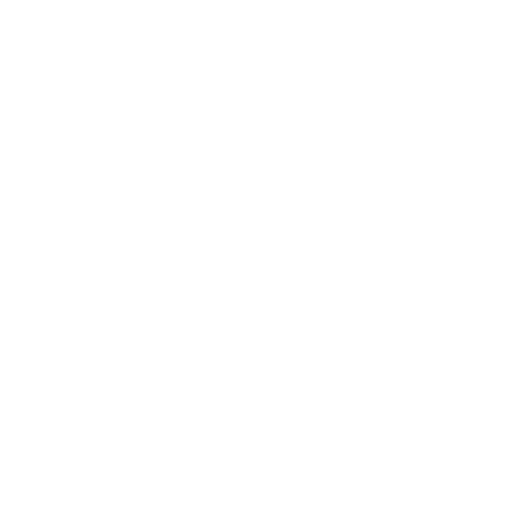
t = 0.00 s
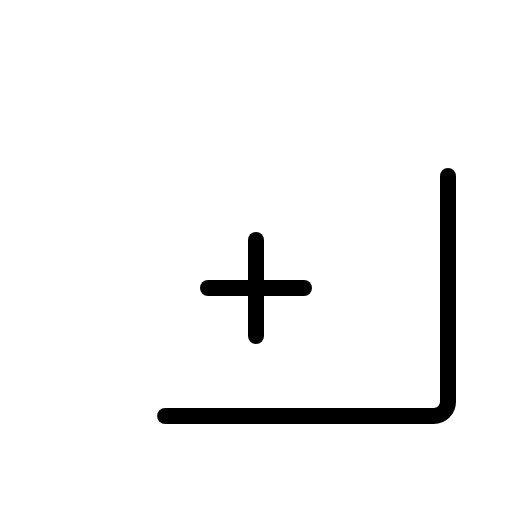
t = 0.38 s
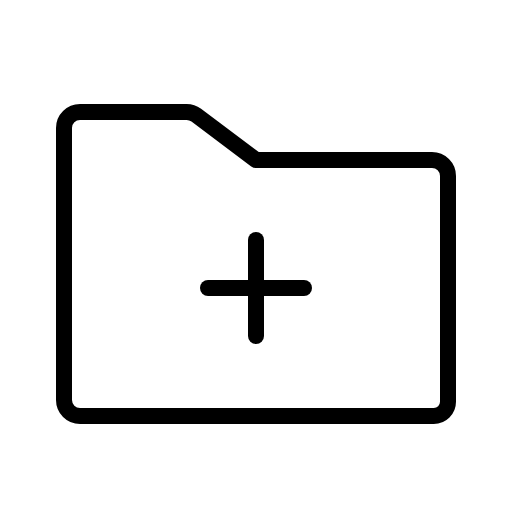
t = 1.13 s
t = 1.50 s: frame unchanged from t = 1.13 s, image omitted
t = 1.88 s: frame unchanged from t = 1.13 s, image omitted
t = 2.63 s: frame unchanged from t = 1.13 s, image omitted

The animated SVG that drew these frames (rendered in a browser with its animation timeline set to each time). Animation: 1 CSS @keyframes rule; one cycle of 3.00 s, repeats indefinitely.

<svg xmlns="http://www.w3.org/2000/svg" viewBox="0 0 256 256">
  <style>
    .draw-line {
      stroke-dasharray: 2000;
      stroke-dashoffset: 0;
    }
    svg:hover .draw-line {
      animation: phosphor-draw-in 3s ease-in-out infinite alternate;
    }
    @keyframes phosphor-draw-in {
      0%   { stroke-dashoffset: 2000; }
      50%  { stroke-dashoffset: 0; }
      100% { stroke-dashoffset: 0; }
    }
  </style><rect width="256" height="256" fill="none"/><path d="M224,88V200.89a7.11,7.11,0,0,1-7.11,7.11H40a8,8,0,0,1-8-8V64a8,8,0,0,1,8-8H93.33a8,8,0,0,1,4.8,1.6L128,80h88A8,8,0,0,1,224,88Z" fill="none" stroke="currentColor" stroke-linecap="round" stroke-linejoin="round" stroke-width="8" class="draw-line"/><line x1="104" y1="144" x2="152" y2="144" fill="none" stroke="currentColor" stroke-linecap="round" stroke-linejoin="round" stroke-width="8" class="draw-line"/><line x1="128" y1="120" x2="128" y2="168" fill="none" stroke="currentColor" stroke-linecap="round" stroke-linejoin="round" stroke-width="8" class="draw-line"/></svg>
